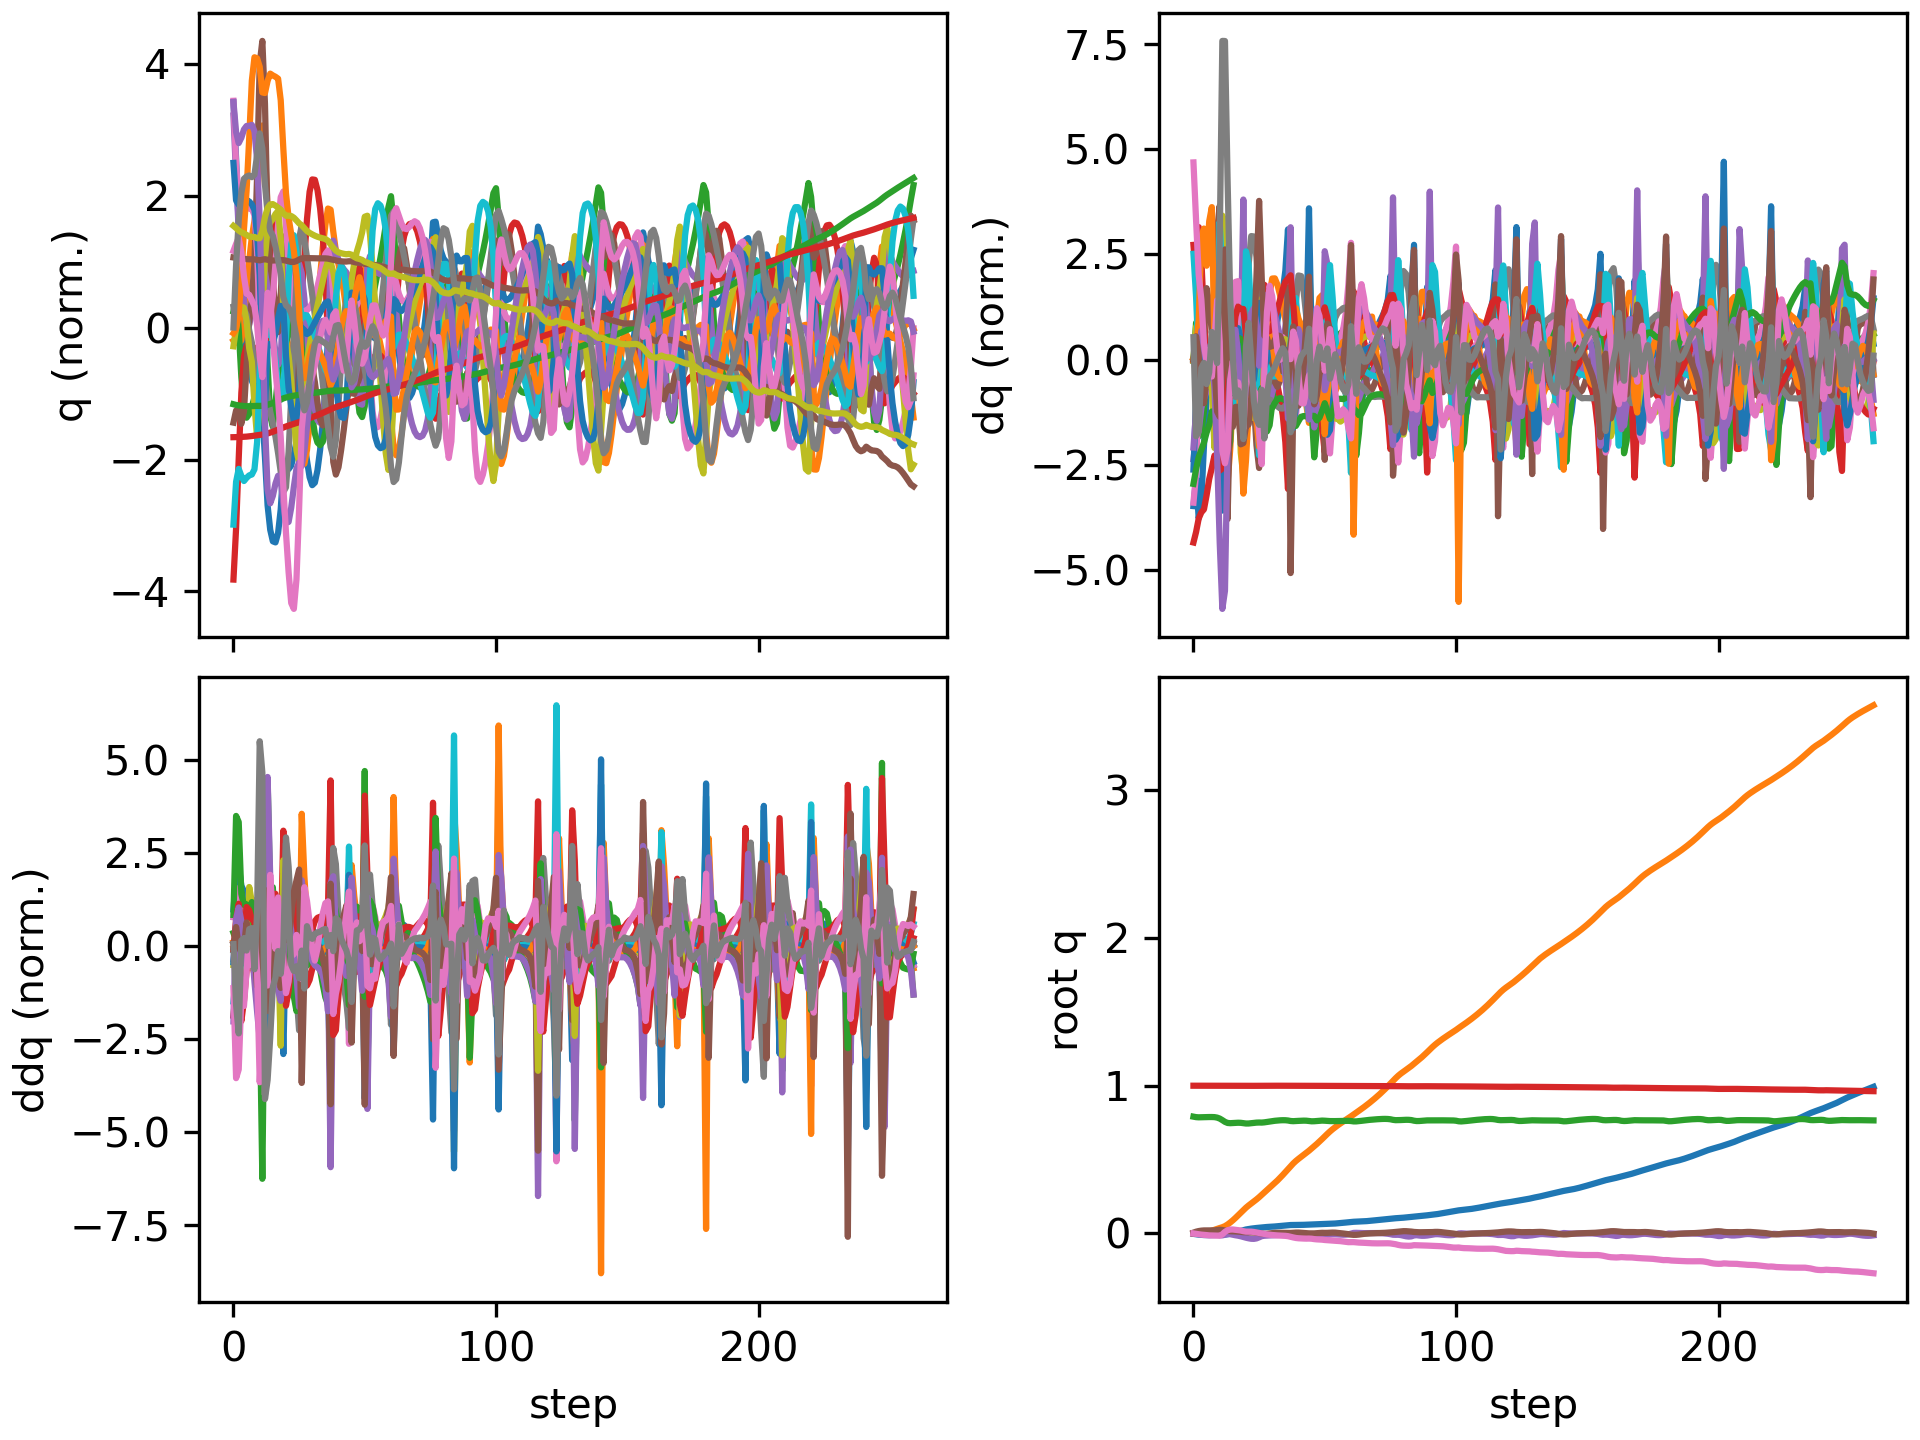

The file beside this chart, header and first rows:
floating_base_joint_x, floating_base_joint_y, floating_base_joint_z, floating_base_joint_qw, floating_base_joint_qx, floating_base_joint_qy, floating_base_joint_qz, left_hip_pitch_joint_q, left_hip_roll_joint_q, left_hip_yaw_joint_q, left_knee_joint_q, left_ankle_pitch_joint_q, left_ankle_roll_joint_q, right_hip_pitch_joint_q, right_hip_roll_joint_q, right_hip_yaw_joint_q, right_knee_joint_q, right_ankle_pitch_joint_q, right_ankle_roll_joint_q, floating_base_joint_vx, floating_base_joint_vy, floating_base_joint_vz, floating_base_joint_wx, floating_base_joint_wy
-0.002742, 8.737507702648877e-10, 0.7906, 1, 1.597928729102787e-08, 0.005811, -4.862312507598205e-09, -0.05757, -0.0006897, -0.002978, 0.1257, -0.07618, 2.7516392895085615e-05, -0.05757, 0.0006893, 0.002978, 0.1257, -0.07618, -2.7555718382952283e-05, -0.162, -1.3815040528913289e-07, -0.2089, -6.422664153380801e-07, 0.6749
-0.005717, 0.0004297, 0.7873, 0.9999, 0.0007129, 0.01197, -0.002678, -0.1208, 0.001017, 0.00772, 0.241, -0.1696, 0.006267, -0.119, 0.001143, 0.01851, 0.2275, -0.1361, 0.004163, -0.12, 0.03965, -0.1237, 0.1411, 0.476
-0.008027, 0.001752, 0.7861, 0.9998, 0.001321, 0.01636, -0.005778, -0.1982, -0.003913, -0.01792, 0.398, -0.2533, 0.007102, -0.1483, 4.784939021074366e-05, 0.03115, 0.2582, -0.1429, 0.02047, -0.08543, 0.09052, -0.01606, 0.02425, 0.2892
-0.009612, 0.003771, 0.7867, 0.9998, -9.143231002512374e-05, 0.01907, -0.007918, -0.2707, -0.0002133, -0.05727, 0.5462, -0.3132, -0.0005701, -0.1503, -0.000774, 0.03645, 0.2414, -0.1285, 0.05582, -0.06444, 0.1135, 0.06235, -0.2051, 0.2053
-0.01073, 0.006146, 0.7876, 0.9997, -0.002609, 0.02046, -0.009209, -0.3216, 0.02121, -0.08358, 0.6287, -0.358, 0.005624, -0.1502, -0.001965, 0.03569, 0.2293, -0.1204, 0.1069, -0.04406, 0.125, 0.032, -0.2627, 0.05342
-0.01132, 0.009217, 0.788, 0.9997, -0.004358, 0.02068, -0.0111, -0.3486, 0.05437, -0.09081, 0.6528, -0.3942, 0.03011, -0.1557, -0.009617, 0.02435, 0.2368, -0.1358, 0.1462, -0.01574, 0.178, 0.00738, -0.09332, -0.01404
-0.01138, 0.01355, 0.788, 0.9997, -0.004467, 0.02079, -0.01308, -0.3631, 0.08403, -0.08768, 0.651, -0.3972, 0.0523, -0.161, -0.0298, 0.001231, 0.2428, -0.1377, 0.2006, 0.006449, 0.2394, 0.002182, 0.008142, 0.03217
-0.01084, 0.01875, 0.7881, 0.9997, -0.005033, 0.02062, -0.01357, -0.3726, 0.1083, -0.08163, 0.6488, -0.3791, 0.06389, -0.1613, -0.04545, -0.01016, 0.2447, -0.1423, 0.2592, 0.04442, 0.2815, 0.002541, -0.07246, -0.05913
-0.01007, 0.0249, 0.7874, 0.9997, -0.005639, 0.02087, -0.01364, -0.3796, 0.1257, -0.07405, 0.6481, -0.3531, 0.08252, -0.1673, -0.07162, -0.0467, 0.2571, -0.1512, 0.2832, 0.03972, 0.3277, -0.07242, -0.04135, 0.06152
-0.009874, 0.03113, 0.7842, 0.9996, -0.007533, 0.02279, -0.0152, -0.389, 0.1485, -0.06745, 0.6355, -0.3112, 0.1273, -0.202, -0.09259, -0.07453, 0.3215, -0.1911, 0.2822, 0.004611, 0.2979, -0.2247, -0.3134, 0.2023
-0.01017, 0.0368, 0.7776, 0.9995, -0.01074, 0.02493, -0.0151, -0.3971, 0.1915, -0.03264, 0.5807, -0.2854, 0.1851, -0.2714, -0.0962, -0.045, 0.4826, -0.2549, 0.2734, 0.003318, 0.271, -0.43, -0.3446, 0.06001
-0.009363, 0.04222, 0.767, 0.9996, -0.01285, 0.02346, -0.005865, -0.4094, 0.226, 0.02167, 0.5335, -0.2542, 0.1968, -0.307, -0.08367, 0.02518, 0.6261, -0.3879, 0.2472, 0.06564, 0.279, -0.5839, -0.09575, -0.3135
-0.007505, 0.0497, 0.7553, 0.9997, -0.008883, 0.01986, 0.01082, -0.4593, 0.1984, 0.001772, 0.6173, -0.2485, 0.1643, -0.2758, -0.09243, 0.07881, 0.5782, -0.4672, 0.2465, 0.09292, 0.4574, -0.5417, 0.6658, -0.3564
-0.005094, 0.0607, 0.7479, 0.9996, -0.004257, 0.01707, 0.022, -0.5135, 0.1379, -0.04677, 0.7542, -0.3092, 0.1036, -0.2707, -0.1147, 0.1025, 0.5757, -0.3645, 0.259, 0.1605, 0.6293, -0.1977, 0.2287, -0.3081
-0.001461, 0.07414, 0.7464, 0.9995, -0.004956, 0.01533, 0.02651, -0.5411, 0.08174, -0.08941, 0.85, -0.3614, 0.08113, -0.2641, -0.135, 0.1079, 0.586, -0.3668, 0.2665, 0.2005, 0.7018, 0.01132, -0.3158, -0.06882
0.00282, 0.08893, 0.7472, 0.9995, -0.008713, 0.01483, 0.02684, -0.5542, 0.05184, -0.0983, 0.9034, -0.4044, 0.07283, -0.2451, -0.15, 0.1108, 0.5639, -0.3643, 0.2647, 0.2225, 0.7695, 0.0557, -0.4053, -0.00552
0.007718, 0.1053, 0.7486, 0.9995, -0.01218, 0.01379, 0.02494, -0.5554, 0.03874, -0.07926, 0.9319, -0.4401, 0.05837, -0.214, -0.1674, 0.115, 0.5172, -0.3481, 0.2632, 0.2562, 0.8527, 0.06478, -0.2853, -0.1266
0.01292, 0.1227, 0.7494, 0.9996, -0.01503, 0.01245, 0.02246, -0.5447, 0.03047, -0.05655, 0.9292, -0.459, 0.0467, -0.1768, -0.1887, 0.1176, 0.4584, -0.3239, 0.2613, 0.2548, 0.889, 0.008505, -0.2842, -0.07906
0.01805, 0.1404, 0.7489, 0.9996, -0.01896, 0.01115, 0.02005, -0.518, 0.02616, -0.04154, 0.8715, -0.4499, 0.06513, -0.1501, -0.2129, 0.09445, 0.4224, -0.3041, 0.2392, 0.2513, 0.8804, -0.07514, -0.5109, -0.1167
0.02316, 0.158, 0.7463, 0.9996, -0.02403, 0.008805, 0.0156, -0.4722, 0.01824, -0.03607, 0.7598, -0.3597, 0.09599, -0.1445, -0.239, 0.03182, 0.4382, -0.3082, 0.189, 0.2444, 0.8804, -0.1559, -0.5035, -0.2394
0.02691, 0.1745, 0.7442, 0.9995, -0.0287, 0.007998, 0.01248, -0.4678, 0.006035, -0.02918, 0.7535, -0.2934, 0.0923, -0.1768, -0.2329, 0.007394, 0.5628, -0.3834, 0.1438, 0.1754, 0.7815, -0.03147, -0.4016, -0.06068
0.02999, 0.1892, 0.7443, 0.9994, -0.03271, 0.007768, 0.0125, -0.4725, -0.006024, -0.02189, 0.7746, -0.3065, 0.08632, -0.2135, -0.1873, -0.005292, 0.706, -0.4348, 0.1186, 0.1521, 0.708, 0.04188, -0.3912, -0.04791
0.03279, 0.203, 0.7459, 0.9993, -0.03585, 0.007218, 0.01221, -0.4683, -0.01707, -0.01295, 0.7792, -0.315, 0.07952, -0.2391, -0.1164, -0.02683, 0.792, -0.4652, 0.1017, 0.1317, 0.6744, 0.1031, -0.2283, -0.06272
0.03516, 0.2165, 0.7482, 0.9993, -0.03645, 0.006225, 0.01009, -0.4559, -0.03037, 0.000992, 0.768, -0.313, 0.06839, -0.2581, -0.03752, -0.05534, 0.8131, -0.4868, 0.0849, 0.1053, 0.6801, 0.1146, 0.1071, -0.1075
0.03704, 0.2304, 0.7502, 0.9994, -0.03344, 0.004861, 0.006753, -0.4414, -0.04986, 0.01941, 0.7524, -0.3078, 0.04093, -0.2714, 0.03413, -0.08507, 0.7747, -0.4906, 0.06009, 0.07864, 0.7132, 0.07636, 0.503, -0.1207
0.03889, 0.2453, 0.7509, 0.9996, -0.02625, 0.002509, 0.00318, -0.4276, -0.08187, 0.03499, 0.7419, -0.3037, 0.002938, -0.2666, 0.08924, -0.09562, 0.666, -0.4449, 0.02509, 0.0887, 0.7809, -0.01867, 0.9588, -0.2545
0.04093, 0.2614, 0.7505, 0.9998, -0.01812, -0.0007484, 0.0007878, -0.4246, -0.1238, 0.01838, 0.7682, -0.3181, -0.001559, -0.2595, 0.1059, -0.05176, 0.6149, -0.3388, -0.0388, 0.1114, 0.8028, 0.03495, 0.4919, -0.3596
0.04264, 0.2773, 0.7521, 0.9999, -0.01539, -0.002348, -0.002821, -0.4399, -0.1303, -0.007366, 0.8492, -0.3569, 0.01198, -0.2592, 0.0876, -0.02788, 0.6237, -0.3428, -0.04621, 0.07638, 0.7884, 0.1267, 0.1449, -0.03763
0.04389, 0.2931, 0.7548, 0.9999, -0.01423, -0.00157, -0.006359, -0.4627, -0.1157, -0.03748, 0.9375, -0.4099, 0.02426, -0.2583, 0.06541, -0.01013, 0.6226, -0.3491, -0.03706, 0.05581, 0.7946, 0.1464, 0.1314, 0.163
0.04492, 0.309, 0.7577, 0.9999, -0.01338, 0.0005417, -0.008597, -0.4816, -0.08823, -0.06746, 0.9991, -0.4599, 0.03037, -0.256, 0.04124, 0.003682, 0.6105, -0.3465, -0.024, 0.04833, 0.7968, 0.1414, 0.07696, 0.2523
0.04598, 0.325, 0.7604, 0.9999, -0.01266, 0.002787, -0.01045, -0.4906, -0.05001, -0.08978, 1.027, -0.499, 0.02902, -0.2516, 0.01636, 0.01581, 0.5923, -0.3384, -0.01402, 0.05522, 0.8131, 0.1248, 0.08268, 0.2158
0.04727, 0.3416, 0.7627, 0.9998, -0.01167, 0.004242, -0.01209, -0.4877, -0.00809, -0.1039, 1.026, -0.5276, 0.02092, -0.2449, -0.009888, 0.02707, 0.573, -0.3301, -0.01211, 0.06894, 0.8424, 0.1007, 0.1215, 0.1116
0.04883, 0.3588, 0.7645, 0.9998, -0.01033, 0.004716, -0.01342, -0.4737, 0.03211, -0.1113, 1.003, -0.5441, 0.01034, -0.2356, -0.03802, 0.03768, 0.5534, -0.3226, -0.01558, 0.07973, 0.878, 0.07587, 0.1466, 0.02713
0.05053, 0.3768, 0.7658, 0.9998, -0.008869, 0.004624, -0.01444, -0.4508, 0.06767, -0.1135, 0.9619, -0.5481, 0.00168, -0.225, -0.06771, 0.04785, 0.5331, -0.315, -0.02113, 0.08268, 0.9169, 0.04803, 0.1423, -0.001346
0.05224, 0.3955, 0.7665, 0.9998, -0.007616, 0.00441, -0.01523, -0.4205, 0.09731, -0.1107, 0.901, -0.538, -0.00143, -0.214, -0.0981, 0.05782, 0.512, -0.3068, -0.02718, 0.08013, 0.9546, 0.01289, 0.09802, 0.006112
0.05392, 0.4149, 0.7663, 0.9998, -0.007013, 0.004253, -0.01614, -0.3808, 0.121, -0.1026, 0.8096, -0.5075, 0.004478, -0.2045, -0.1276, 0.06799, 0.4927, -0.2994, -0.03421, 0.07586, 0.9832, -0.04286, -0.0002254, 0.02031
0.05561, 0.4347, 0.7646, 0.9998, -0.007662, 0.003983, -0.01832, -0.3239, 0.1385, -0.08793, 0.6655, -0.4411, 0.02902, -0.2011, -0.1546, 0.07512, 0.4849, -0.297, -0.04294, 0.07697, 0.9954, -0.1418, -0.172, 0.0009383
0.05704, 0.4548, 0.7612, 0.9997, -0.008323, 0.003649, -0.02282, -0.2745, 0.1373, -0.06996, 0.5365, -0.2955, 0.01503, -0.2111, -0.1808, 0.07409, 0.5041, -0.3138, -0.0537, 0.05116, 1.007, -0.1437, 0.09235, 0.000681
0.05721, 0.4738, 0.76, 0.9996, -0.006522, 0.004892, -0.02694, -0.2835, 0.1144, -0.05171, 0.548, -0.2682, -0.02021, -0.2431, -0.1934, 0.06603, 0.5742, -0.3765, -0.04727, 0.008086, 0.8965, 0.01663, 0.2008, 0.09525
0.05717, 0.4904, 0.7608, 0.9995, -0.006147, 0.005981, -0.03053, -0.2984, 0.09402, -0.03613, 0.5776, -0.2845, -0.02676, -0.2772, -0.1719, 0.05219, 0.6633, -0.4308, -0.02718, 0.003104, 0.7771, 0.0602, -0.09724, 0.06406
0.05736, 0.505, 0.762, 0.9994, -0.00827, 0.006064, -0.03259, -0.3071, 0.0797, -0.02618, 0.5977, -0.2976, -0.02299, -0.2962, -0.1254, 0.03297, 0.7223, -0.4646, -0.009081, 0.01674, 0.6997, 0.06618, -0.2778, -0.05383
0.05786, 0.5186, 0.7631, 0.9994, -0.01089, 0.004995, -0.03367, -0.3094, 0.06685, -0.01807, 0.6094, -0.306, -0.01415, -0.2998, -0.07128, 0.01359, 0.7409, -0.4811, 0.006067, 0.02929, 0.6728, 0.04335, -0.2122, -0.1494
0.05851, 0.532, 0.7636, 0.9993, -0.01219, 0.003433, -0.03441, -0.3086, 0.05148, -0.008342, 0.617, -0.312, -0.003862, -0.2943, -0.02303, -0.0001898, 0.7295, -0.483, 0.01727, 0.03154, 0.6721, 0.004549, -0.03002, -0.1514
0.0592, 0.5457, 0.7632, 0.9993, -0.01126, 0.001987, -0.03496, -0.3079, 0.03102, 0.004081, 0.6232, -0.3169, 0.007429, -0.2811, 0.01216, -0.001488, 0.6874, -0.4614, 0.02276, 0.03057, 0.6923, -0.04632, 0.2295, -0.105
0.05998, 0.5601, 0.7612, 0.9994, -0.007478, 0.0007255, -0.03457, -0.3122, 0.00202, 0.01684, 0.638, -0.3252, 0.01926, -0.2543, 0.02875, 0.02693, 0.5914, -0.3757, 0.0175, 0.02971, 0.7459, -0.1433, 0.5013, -0.05547
0.06048, 0.5752, 0.7592, 0.9994, -0.005056, 0.0004046, -0.0355, -0.3276, -0.02188, 0.007876, 0.6874, -0.3613, 0.01516, -0.2522, 0.01973, 0.05894, 0.5653, -0.283, 0.02135, 0.03218, 0.7481, -0.02936, -0.07255, -0.04471
0.06105, 0.5903, 0.7596, 0.9992, -0.007097, 0.000715, -0.03824, -0.3418, -0.02516, -0.03178, 0.7482, -0.4307, 0.01488, -0.2556, 0.006001, 0.07371, 0.5679, -0.2894, 0.03412, 0.03174, 0.7665, 0.06421, -0.2695, 0.05717
0.0615, 0.606, 0.7611, 0.9992, -0.00967, 0.002123, -0.03999, -0.3581, -0.01168, -0.06889, 0.8069, -0.4885, 0.01909, -0.2535, -0.01117, 0.08324, 0.5543, -0.2921, 0.04859, 0.01905, 0.8007, 0.08561, -0.2161, 0.1753
0.062, 0.6224, 0.7628, 0.9991, -0.01113, 0.003696, -0.0408, -0.3665, 0.01572, -0.08661, 0.8289, -0.5185, 0.02329, -0.2481, -0.03352, 0.09061, 0.5323, -0.2861, 0.05747, 0.02687, 0.8365, 0.07559, -0.08925, 0.1483
0.06287, 0.6393, 0.7639, 0.999, -0.01148, 0.004443, -0.04196, -0.3516, 0.04881, -0.09027, 0.7739, -0.5201, 0.03437, -0.244, -0.05753, 0.09941, 0.5173, -0.2831, 0.04753, 0.04607, 0.8576, 0.01537, -0.02881, 0.06004
0.06429, 0.6568, 0.7631, 0.999, -0.01089, 0.003917, -0.04422, -0.3086, 0.07387, -0.08137, 0.6391, -0.4645, 0.04998, -0.2464, -0.08095, 0.1127, 0.5228, -0.2939, 0.02021, 0.06809, 0.8864, -0.07556, 0.1261, -0.03893
0.06517, 0.6741, 0.7616, 0.9989, -0.009245, 0.004148, -0.04523, -0.2987, 0.08202, -0.03076, 0.5841, -0.3073, 0.05328, -0.2736, -0.09889, 0.1136, 0.596, -0.3597, 0.005273, 0.04507, 0.8483, -0.04952, 0.218, 0.003533
0.06556, 0.6904, 0.7606, 0.9989, -0.00695, 0.005208, -0.04677, -0.3123, 0.06159, -0.008732, 0.6025, -0.292, 0.05521, -0.3191, -0.1004, 0.09738, 0.7204, -0.4349, 0.004746, 0.02297, 0.7877, -0.03241, 0.191, 0.1035
0.06619, 0.7055, 0.7603, 0.9988, -0.005548, 0.005933, -0.04846, -0.3228, 0.04044, 0.006613, 0.622, -0.3061, 0.05325, -0.356, -0.08698, 0.07004, 0.824, -0.4849, 0.0008658, 0.0437, 0.7273, 0.0009097, 0.0837, 0.03828
0.06737, 0.7195, 0.7605, 0.9987, -0.005546, 0.005425, -0.04949, -0.3246, 0.02268, 0.01881, 0.63, -0.3141, 0.05152, -0.3712, -0.06428, 0.0382, 0.8756, -0.5132, -0.003305, 0.06928, 0.677, 0.01525, -0.05065, -0.1121
0.06891, 0.7326, 0.7608, 0.9987, -0.006624, 0.003811, -0.05046, -0.3207, 0.008129, 0.02978, 0.6322, -0.3181, 0.05319, -0.3705, -0.03603, 0.006081, 0.8891, -0.5266, -0.004393, 0.0804, 0.641, 0.01251, -0.1203, -0.1957
0.07055, 0.7451, 0.7611, 0.9986, -0.007903, 0.00183, -0.05203, -0.3137, -0.004708, 0.04144, 0.6304, -0.3199, 0.057, -0.3624, -0.005664, -0.02697, 0.8836, -0.531, -0.0003585, 0.08077, 0.6157, 0.01091, -0.09814, -0.1935
0.0722, 0.7572, 0.7614, 0.9985, -0.008615, -8.966042895034025e-05, -0.05419, -0.3044, -0.018, 0.05417, 0.6231, -0.319, 0.06385, -0.3496, 0.0262, -0.05978, 0.8643, -0.5293, 0.006855, 0.07962, 0.5961, 0.01856, -0.01411, -0.1714
0.07391, 0.769, 0.762, 0.9984, -0.008166, -0.002104, -0.05664, -0.2919, -0.03373, 0.068, 0.6092, -0.3146, 0.07444, -0.3298, 0.05943, -0.08773, 0.8256, -0.5166, 0.01264, 0.08333, 0.5864, 0.02365, 0.1327, -0.1813
0.07582, 0.7807, 0.7623, 0.9982, -0.006012, -0.004686, -0.05886, -0.2765, -0.05381, 0.08285, 0.591, -0.308, 0.08692, -0.2972, 0.09218, -0.1018, 0.7523, -0.4831, 0.01431, 0.09385, 0.5933, -0.007896, 0.3438, -0.2355
... 200 more rows
